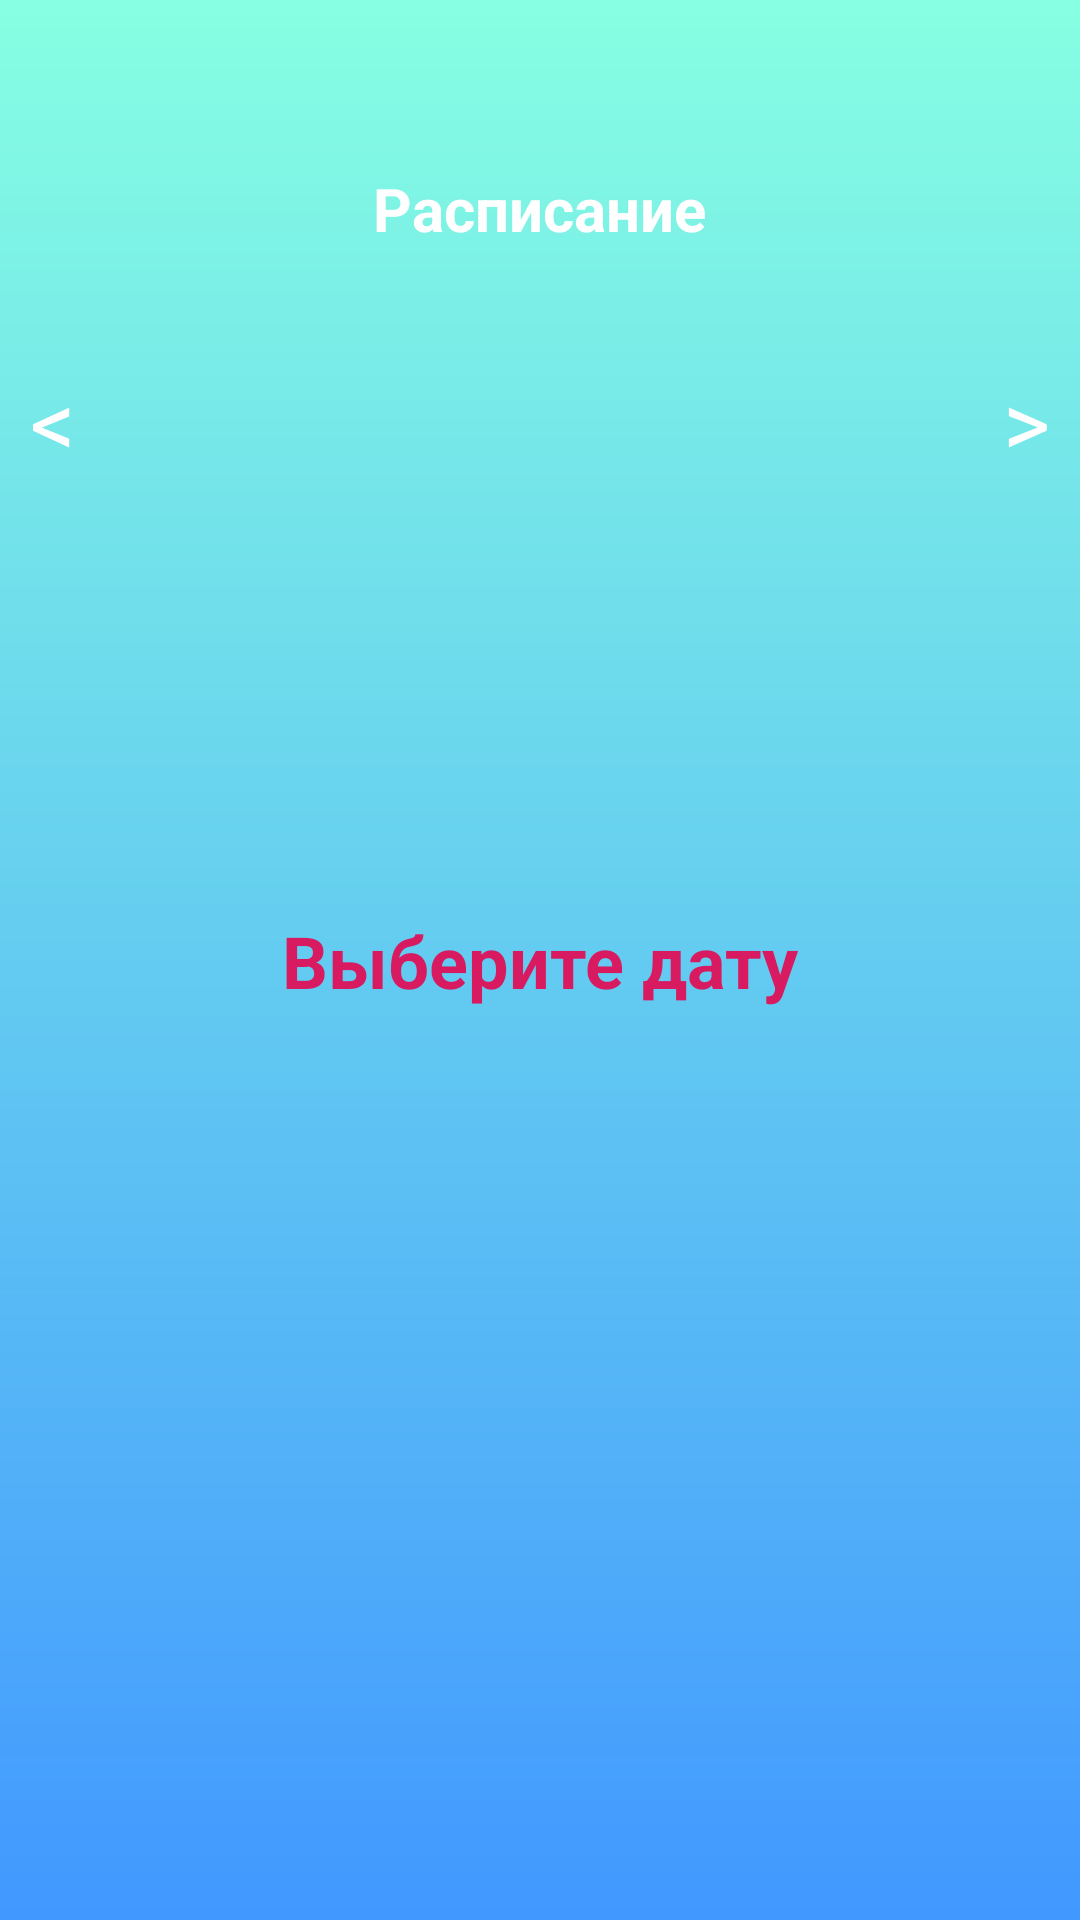

Reconstruct the res/layout file that produces this screen, plus the resources it refers to.
<!-- AndroidManifest.xml: application theme Theme.Ferrum -->
<!-- res/layout/activity_schedule.xml -->
<?xml version="1.0" encoding="utf-8"?>
<androidx.constraintlayout.widget.ConstraintLayout xmlns:android="http://schemas.android.com/apk/res/android"
    xmlns:app="http://schemas.android.com/apk/res-auto"
    android:layout_width="match_parent"
    android:layout_height="match_parent"
    android:orientation="vertical"
    android:background="@drawable/bg_main">


    <RelativeLayout
        android:id="@+id/frame_schedule"
        android:layout_width="match_parent"
        android:layout_height="wrap_content"
        app:layout_constraintEnd_toEndOf="parent"
        app:layout_constraintStart_toStartOf="parent"
        app:layout_constraintTop_toTopOf="parent">

        <ImageButton
            android:id="@+id/back_btn"
            android:layout_width="50dp"
            android:layout_height="50dp"
            android:layout_marginStart="35dp"
            android:layout_marginTop="45dp"
            android:src="@drawable/back_icon"
            android:contentDescription="@string/todo"
            android:background="@android:color/transparent"/>

        <TextView
            android:id="@+id/services_tv"
            android:layout_width="wrap_content"
            android:layout_height="wrap_content"
            android:layout_marginTop="56dp"
            android:text="Расписание"
            android:textColor="@color/white"
            android:textSize="20sp"
            android:textStyle="bold"
            android:layout_centerHorizontal="true"/>

        <androidx.appcompat.widget.AppCompatImageButton
            android:id="@+id/im_add_service"
            android:layout_width="50dp"
            android:layout_height="50dp"
            android:layout_alignParentEnd="true"
            android:layout_marginTop="45dp"
            android:layout_marginEnd="35dp"
            android:visibility="gone"
            android:background="@android:color/transparent"
            android:backgroundTint="@color/white"
            android:src="@drawable/add_im_white" />

    </RelativeLayout>

    <RelativeLayout
        android:id="@+id/relative"
        android:layout_width="match_parent"
        android:layout_height="50dp"
        android:layout_marginTop="25dp"
        app:layout_constraintStart_toStartOf="parent"
        app:layout_constraintEnd_toEndOf="parent"
        app:layout_constraintTop_toBottomOf="@+id/frame_schedule">
        <TextView
            android:id="@+id/left"
            android:layout_width="wrap_content"
            android:layout_height="wrap_content"
            android:layout_marginStart="10dp"
            android:text="&lt;  "
            android:layout_alignParentStart="true"
            android:textColor="@color/white"
            android:textSize="30sp" />
        <TextView
            android:id="@+id/right"
            android:layout_width="wrap_content"
            android:layout_height="wrap_content"
            android:text="  >"
            android:layout_marginEnd="10dp"
            android:layout_alignParentEnd="true"
            android:gravity="end"
            android:textColor="@color/white"
            android:textSize="30sp" />

        <FrameLayout
            android:layout_width="match_parent"
            android:layout_height="wrap_content"
            android:layout_marginStart="25dp"
            android:layout_marginEnd="25dp"
            android:layout_alignStart="@+id/left"
            android:layout_alignEnd="@+id/right">

            <HorizontalScrollView
                android:id="@+id/dateScrollView"
                android:layout_width="match_parent"
                android:layout_height="wrap_content"
                android:scrollbars="none"
                app:layout_constraintEnd_toEndOf="parent"
                app:layout_constraintStart_toStartOf="parent">

                <LinearLayout
                    android:id="@+id/dateContainer"
                    android:layout_width="wrap_content"
                    android:layout_height="wrap_content"
                    android:orientation="horizontal">
                </LinearLayout>
            </HorizontalScrollView>
        </FrameLayout>

    </RelativeLayout>


    <TextView
        android:id="@+id/choose_date_tv"
        android:layout_width="wrap_content"
        android:layout_height="wrap_content"
        android:text="@string/choose_date_text"
        android:textSize="24sp"
        android:textStyle="bold"
        android:textColor="@color/colorAccent"
        app:layout_constraintStart_toStartOf="parent"
        app:layout_constraintEnd_toEndOf="parent"
        app:layout_constraintTop_toTopOf="parent"
        app:layout_constraintBottom_toBottomOf="parent"/>


    <FrameLayout
        android:id="@+id/dateFragmentContainer"
        android:layout_width="match_parent"
        android:layout_height="0dp"
        app:layout_constraintTop_toBottomOf="@+id/relative"
        app:layout_constraintEnd_toEndOf="parent"
        app:layout_constraintStart_toStartOf="parent"
        app:layout_constraintBottom_toBottomOf="parent"
        android:layout_marginTop="50dp" />

</androidx.constraintlayout.widget.ConstraintLayout>
<!-- resources referenced by this layout -->
<resources>
  <color name="colorAccent">#D81B60</color>
  <color name="white">#FFFFFFFF</color>
  <!-- drawable add_im_white (drawable) -->
  <?xml version="1.0" encoding="utf-8"?>
  <vector android:height="24dp" android:tint="@color/white"
      android:viewportHeight="24" android:viewportWidth="24"
      android:width="24dp" xmlns:android="http://schemas.android.com/apk/res/android">
      <path android:fillColor="@android:color/white" android:pathData="M19,13h-6v6h-2v-6H5v-2h6V5h2v6h6v2z"/>
  </vector>
  <!-- drawable bg_main (drawable) -->
  <?xml version="1.0" encoding="utf-8"?>
  <shape xmlns:android="http://schemas.android.com/apk/res/android"
      android:shape="rectangle" >
      <solid android:color="@color/black"/>
      <gradient android:angle="90"  android:startColor="#ff4198ff" android:endColor="#ff86ffe2" />
  </shape>
  <string name="choose_date_text">Выберите дату</string>
  <string name="todo">TODO</string>
  <style name="Theme.Ferrum" parent="Theme.MaterialComponents.DayNight.NoActionBar">
          <item name="colorPrimary">@color/selected_block</item>
          <item name="colorPrimaryVariant">@color/lavender</item>
          <item name="android:textColorSecondary">@color/colorIcon</item>
          <item name="colorOnPrimary">@color/white</item>
          <item name="colorSecondary">@color/teal_200</item>
          <item name="colorSecondaryVariant">@color/teal_700</item>
          <item name="colorOnSecondary">@color/black</item>
          <item name="android:statusBarColor">@color/status_bar_color</item>
      </style>
  <color name="black">#FF000000</color>
  <color name="selected_block">#4299FF</color>
  <color name="lavender">#8692f7</color>
  <color name="colorIcon">#808080</color>
  <color name="teal_200">#FF03DAC5</color>
  <color name="teal_700">#FF018786</color>
  <color name="status_bar_color">#ff86ffe2</color>
</resources>
